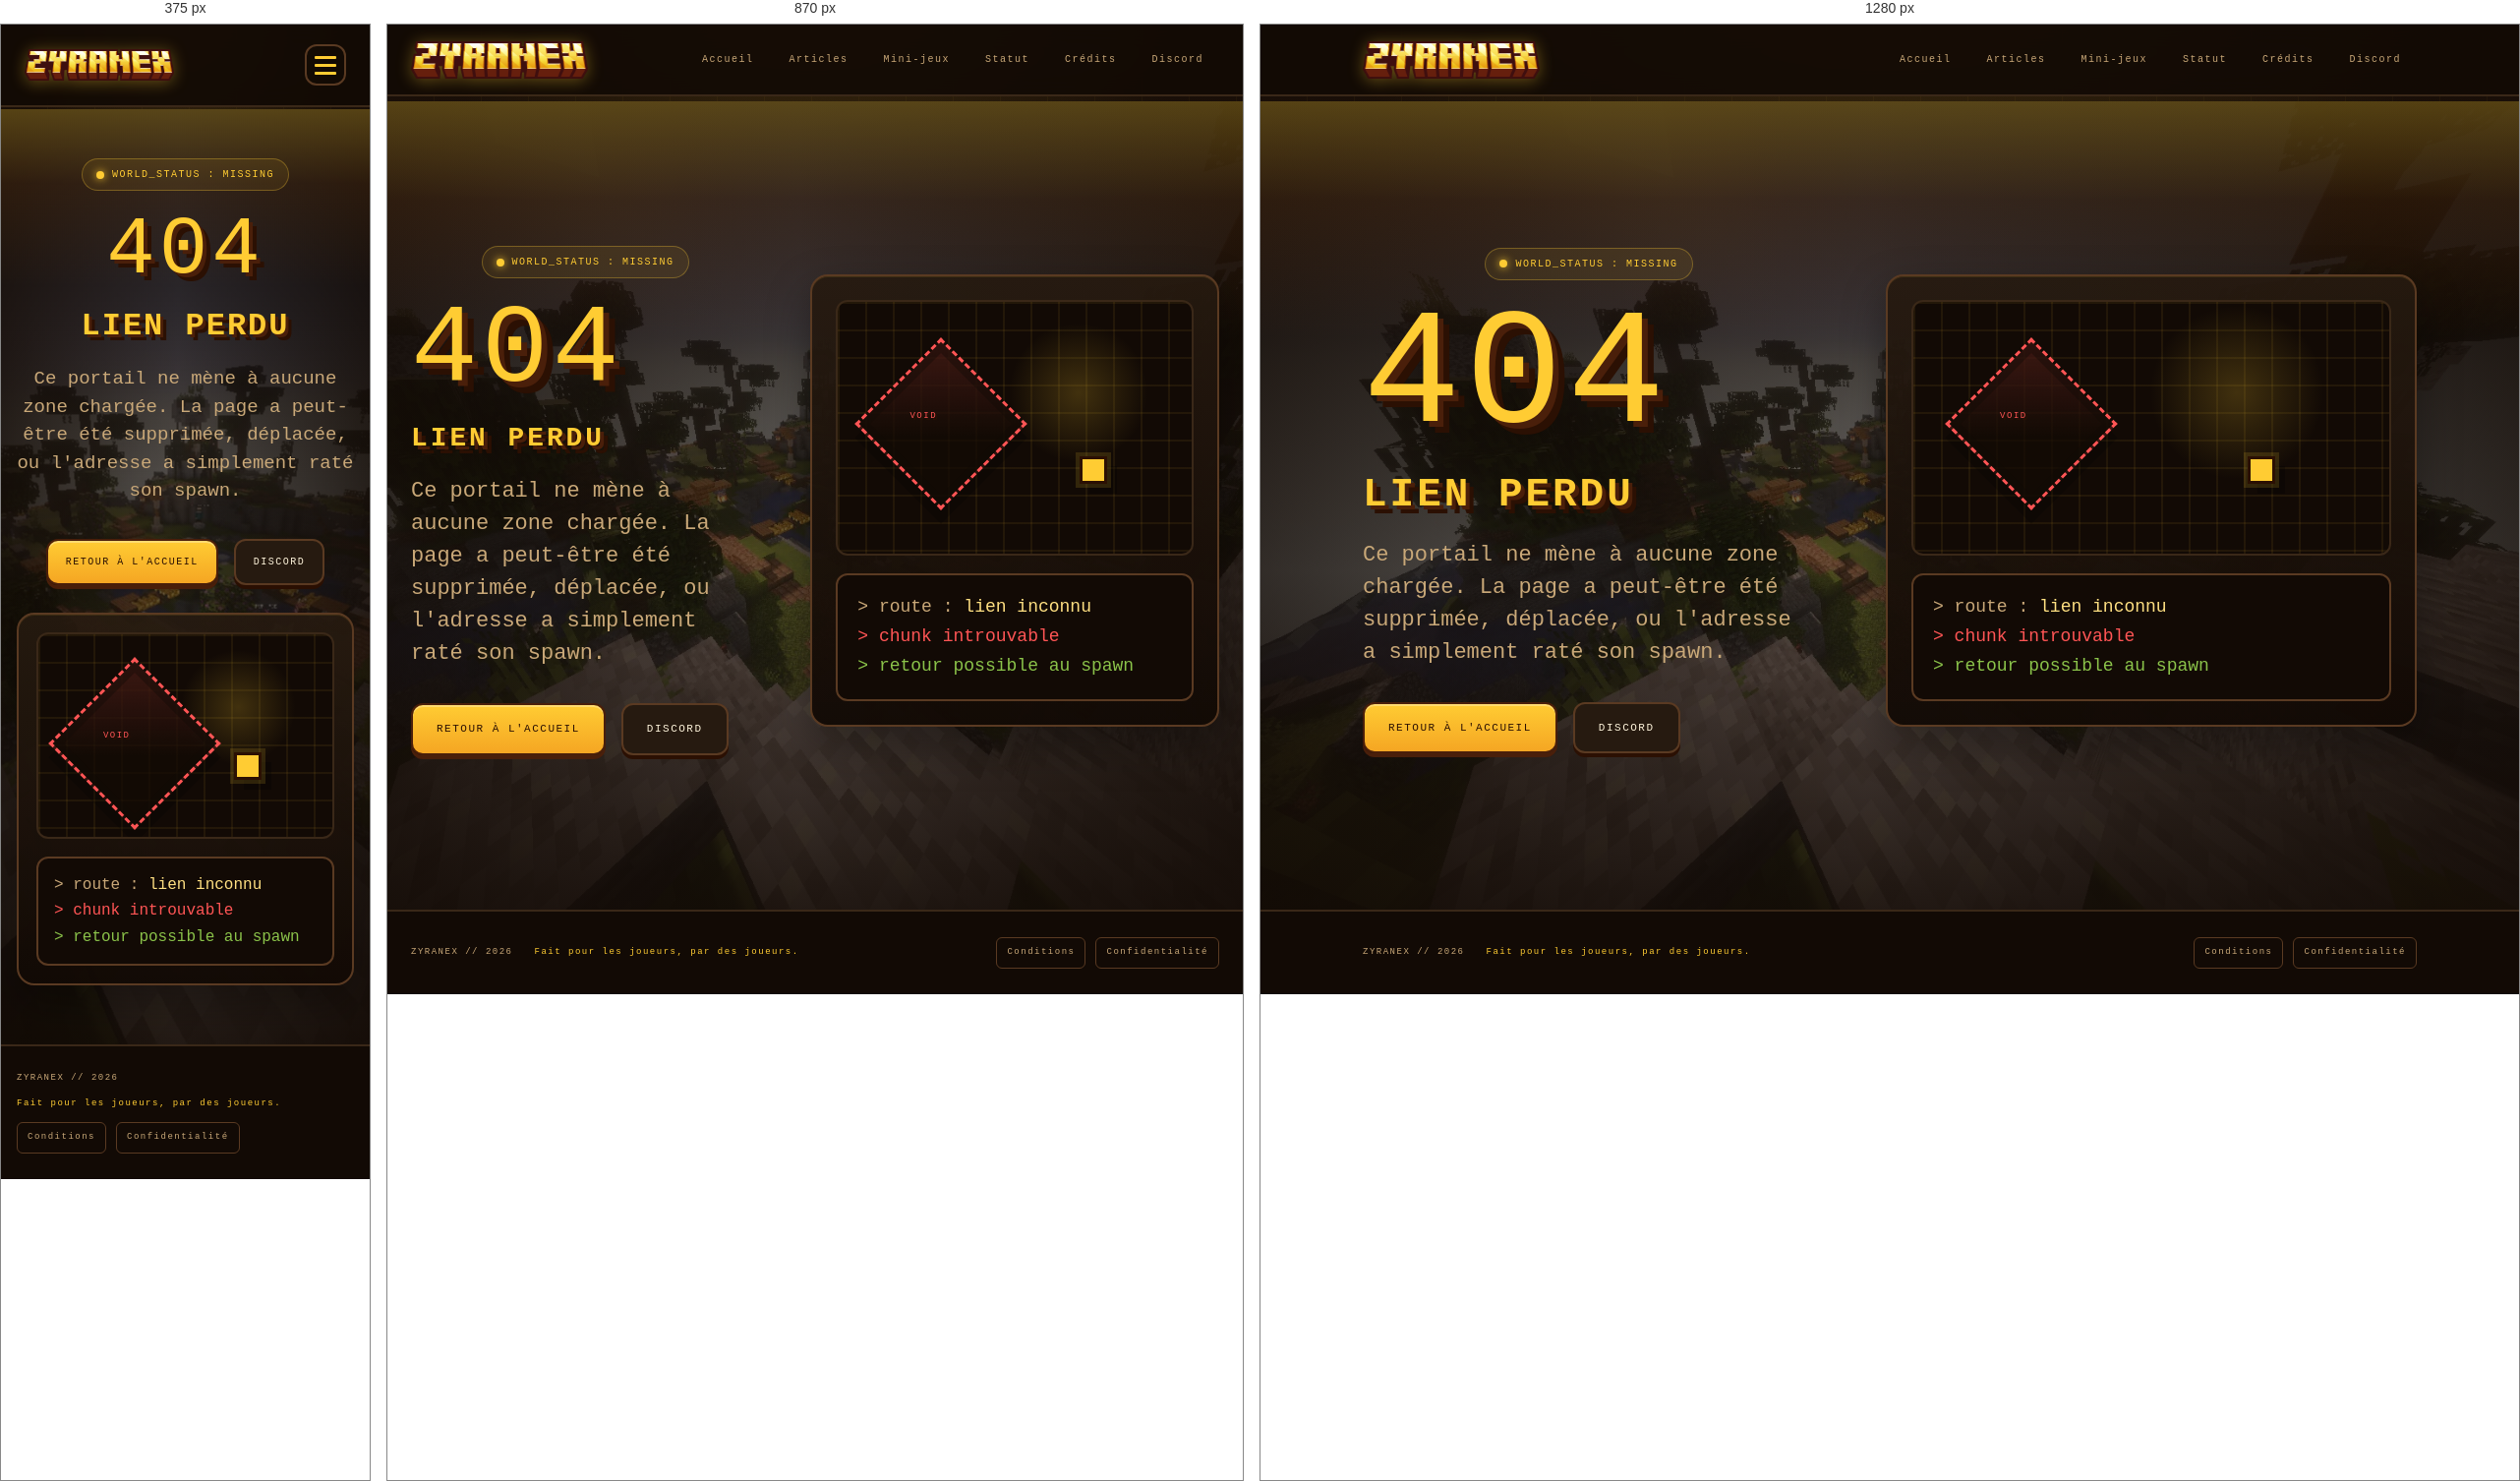
Rendered at 375 px, 870 px and 1280 px, left to right.

<!-- file: 404.html -->
<!doctype html>
<html lang="fr">
    <head>
        <meta charset="UTF-8" />
        <meta name="viewport" content="width=device-width, initial-scale=1.0" />
        <meta name="robots" content="noindex" />
        <meta name="description" content="Page introuvable sur ZYRANEX." />

        <title>404 - ZYRANEX</title>

        <script>
            (() => {
                const repoBase = "/ZYRANEX-WEB-scorpion/";
                const base = document.createElement("base");
                base.href = window.location.pathname.startsWith(repoBase)
                    ? repoBase
                    : "/";
                document.head.appendChild(base);
            })();
        </script>

        <link
            rel="icon"
            type="image/png"
            sizes="48x48"
            href="/assets/images/brand/favicon-48x48.png"
        />
        <link rel="icon" type="image/x-icon" href="/assets/images/brand/favicon.ico" />
        <link rel="icon" type="image/webp" href="/assets/images/brand/zyranex-48x48.webp" />
        <link
            rel="icon"
            type="image/webp"
            sizes="16x16"
            href="/assets/images/brand/zyranex-16x16.webp"
        />
        <link
            rel="icon"
            type="image/webp"
            sizes="32x32"
            href="/assets/images/brand/zyranex-32x32.webp"
        />
        <link
            rel="icon"
            type="image/webp"
            sizes="48x48"
            href="/assets/images/brand/zyranex-48x48.webp"
        />
        <link rel="apple-touch-icon" href="/assets/images/brand/favicon-48x48.png" />

        <link rel="preconnect" href="https://fonts.googleapis.com" />
        <link rel="preconnect" href="https://fonts.gstatic.com" crossorigin />
        <link
            href="https://fonts.googleapis.com/css2?family=VT323&family=Press+Start+2P&display=swap"
            rel="stylesheet"
        />

        <link rel="stylesheet" href="/assets/css/styles.css?v=6" />
    </head>

    <body class="notfound-body">
        <header>
            <div class="container header-inner">
                <a href="/" class="brand" aria-label="ZYRANEX">
                    <img src="/assets/images/brand/zyranex.webp" alt="ZYRANEX" class="brand-logo" />
                </a>
                <button
                    class="menu-toggle"
                    type="button"
                    aria-label="Menu"
                    aria-expanded="false"
                    aria-controls="main-nav"
                >
                    <span></span>
                    <span></span>
                    <span></span>
                </button>
                <nav id="main-nav">
                    <a href="/">Accueil</a>
                    <a href="/articles/">Articles</a>
                    <a href="/#mini-games">Mini-jeux</a>
                    <a
                        href="https://status.zyranex.fr/"
                        target="_blank"
                        rel="noopener noreferrer"
                        >Statut</a
                    >
                    <a href="/credits/">Crédits</a>
                    <a
                        href="https://discord.gg/rf8AcQwdMJ"
                        target="_blank"
                        rel="noopener"
                        >Discord</a
                    >
                </nav>
            </div>
        </header>

        <main>
            <section class="hero notfound-hero" id="not-found">
                <div class="container notfound-shell">
                    <div class="notfound-main">
                        <div class="chip-wrap notfound-chip-wrap">
                            <span class="chip">
                                <span class="chip-dot"></span>
                                WORLD_STATUS : MISSING
                            </span>
                        </div>

                        <p class="notfound-code">404</p>
                        <h1 class="hero-title notfound-title">LIEN PERDU</h1>
                        <p class="hero-text notfound-text">
                            Ce portail ne mène à aucune zone chargée. La page a
                            peut-être été supprimée, déplacée, ou l'adresse a
                            simplement raté son spawn.
                        </p>

                        <div class="hero-actions notfound-actions">
                            <a class="pix-btn pix-btn-primary" href="/"
                                >RETOUR À L'ACCUEIL</a
                            >
                            <a
                                class="pix-btn"
                                href="https://discord.gg/rf8AcQwdMJ"
                                target="_blank"
                                rel="noopener"
                                >DISCORD</a
                            >
                        </div>
                    </div>

                    <aside class="notfound-screen" aria-label="Diagnostic 404">
                        <div class="notfound-map" aria-hidden="true">
                            <span class="notfound-player"></span>
                        </div>

                        <div class="notfound-log">
                            <p>
                                &gt; route :
                                <span data-missing-path>lien inconnu</span>
                            </p>
                            <p class="log-err">&gt; chunk introuvable</p>
                            <p class="log-ok">&gt; retour possible au spawn</p>
                        </div>
                    </aside>
                </div>
            </section>
        </main>

        <footer>
            <div class="container footer-inner">
                <div class="footer-copy">
                    <span>ZYRANEX // 2026</span>
                    <span class="footer-meta"
                        >Fait pour les joueurs, par des joueurs.</span
                    >
                </div>
                <div
                    class="footer-links"
                    role="navigation"
                    aria-label="Liens légaux"
                >
                    <a href="/terms/">Conditions</a>
                    <a href="/privacy/">Confidentialité</a>
                </div>
            </div>
        </footer>

        <script src="/assets/js/script.js?v=6"></script>
    </body>
</html>


/* @media block from styles.css */
@media (max-width: 760px) {
    html {
        scroll-padding-top: 110px;
    }

    body {
        padding-top: 86px;
    }
}

/* @media block from styles.css */
@media (max-width: 980px) {
    .article-grid-preview {
        grid-template-columns: repeat(2, minmax(0, 1fr));
    }
}

/* @media block from styles.css */
@media (max-width: 760px) {
    header .header-inner {
        flex-direction: row;
        align-items: center;
        justify-content: space-between;
        gap: 16px;
        padding: 20px 24px;
    }

    .brand-logo {
        height: 32px;
    }

    .menu-toggle {
        display: flex;
    }

    nav {
        position: absolute;
        top: calc(100% + 1px);
        left: 0;
        right: 0;
        flex-direction: column;
        gap: 4px;
        background: rgba(18, 10, 5, 0.97);
        border-top: 2px solid var(--line);
        border-bottom: 2px solid var(--line);
        backdrop-filter: blur(12px);
        -webkit-backdrop-filter: blur(12px);
        padding: 12px 16px 16px;
        opacity: 0;
        transform: translateY(-10px);
        pointer-events: none;
        transition:
            opacity 0.2s ease,
            transform 0.25s cubic-bezier(0.22, 1, 0.36, 1);
        z-index: 49;
    }

    header.menu-open nav {
        opacity: 1;
        transform: translateY(0);
        pointer-events: auto;
    }

    nav a {
        width: 100%;
        text-align: center;
        padding: 14px 18px;
        font-size: 11px;
    }

    nav a:hover {
        transform: translateY(1px);
    }

    .hero {
        padding: 66px 0 54px;
    }

    .hero::after {
        height: 180px;
    }

    .hero-logo {
        max-width: 92%;
    }

    .hero-tagline {
        font-size: 12px;
    }

    .hero-text {
        font-size: 19px;
    }

    .hero-title {
        font-size: 32px;
        letter-spacing: 2px;
        text-shadow:
            3px 3px 0 var(--brown),
            6px 6px 0 var(--brown-deep);
    }

    .maintenance-title {
        font-size: 36px;
    }

    .maintenance-title-alt {
        text-shadow:
            3px 3px 0 var(--brown),
            6px 6px 0 var(--brown-deep);
    }

    .section {
        padding: 56px 0;
    }

    section[id] {
        scroll-margin-top: 110px;
    }

    .section-title {
        font-size: 14px;
    }

    .section-lead {
        font-size: 19px;
    }

    .section-actions {
        justify-content: flex-start;
    }

    .article-grid-preview,
    .article-grid-full {
        grid-template-columns: 1fr;
    }

    .article-card-media {
        min-height: 204px;
    }

    .article-search-panel {
        grid-template-columns: 1fr;
        padding: 20px;
    }

    .article-count {
        white-space: normal;
        padding-bottom: 0;
    }

    .article-card-content,
    .article-detail-meta,
    .article-detail-body,
    .article-loading,
    .article-missing-panel {
        padding-left: 20px;
        padding-right: 20px;
    }

    .article-detail-media {
        margin-left: 20px;
        margin-right: 20px;
    }

    .article-detail-body p,
    .article-loading,
    .article-missing-panel p {
        font-size: 19px;
    }

    .article-detail-actions {
        justify-content: flex-start;
        padding: 22px 20px 24px;
    }

    .minigame-grid {
        grid-template-columns: 1fr;
    }

    .minigame-media {
        min-height: 248px;
    }

    .minigame-content {
        padding: 22px 18px 24px;
    }

    .minigame-card h3 {
        font-size: 12px;
    }

    .minigame-card p {
        font-size: 18px;
    }

    .info-value {
        font-size: 18px;
    }

    .maintenance-hero {
        padding: 50px 0 60px;
    }

    .maintenance-panel {
        padding: 20px;
    }

    .maintenance-log {
        font-size: 16px;
        padding: 14px 16px;
    }

    .notfound-hero {
        min-height: auto;
        padding: 50px 0 60px;
    }

    .notfound-shell {
        grid-template-columns: 1fr;
    }

    .notfound-chip-wrap,
    .notfound-actions {
        justify-content: center;
    }

    .notfound-code,
    .notfound-title,
    .notfound-text {
        text-align: center;
    }

    .notfound-code {
        font-size: clamp(58px, 22vw, 112px);
        text-shadow:
            4px 4px 0 var(--brown),
            8px 8px 0 var(--brown-deep);
    }

    .notfound-text {
        margin-left: auto;
        margin-right: auto;
    }

    .notfound-screen {
        padding: 18px;
    }

    .notfound-map {
        min-height: 210px;
    }

    .notfound-log {
        font-size: 16px;
        padding: 14px 16px;
    }

    .offline-hero {
        min-height: auto;
        padding: 50px 0 60px;
    }

    .offline-shell {
        grid-template-columns: 1fr;
    }

    .offline-chip-wrap,
    .offline-actions {
        justify-content: center;
    }

    .offline-code,
    .offline-title,
    .offline-text {
        text-align: center;
    }

    .offline-code {
        font-size: clamp(54px, 20vw, 96px);
        text-shadow:
            4px 4px 0 var(--brown),
            8px 8px 0 var(--brown-deep);
    }

    .offline-text {
        margin-left: auto;
        margin-right: auto;
    }

    .offline-screen {
        padding: 18px;
    }

    .offline-map {
        min-height: 210px;
    }

    .offline-map::before {
        left: 16px;
        top: 16px;
        font-size: 8px;
    }

    .offline-map::after {
        right: 16px;
        top: 14px;
        width: 28px;
        height: 28px;
        font-size: 14px;
        line-height: 28px;
    }

    .offline-block {
        width: 50px;
        height: 50px;
    }

    .block-a {
        left: 6%;
        bottom: 28px;
    }

    .block-b {
        left: calc(6% + 50px);
        bottom: 28px;
    }

    .block-c {
        left: calc(6% + 100px);
        bottom: 28px;
    }

    .offline-redstone {
        bottom: 106px;
        height: 9px;
    }

    .redstone-left {
        left: calc(6% + 20px);
        width: 58px;
    }

    .redstone-right {
        left: calc(6% + 110px);
        width: 34px;
    }

    .offline-redstone-break {
        left: calc(6% + 84px);
        bottom: 102px;
        width: 16px;
        height: 16px;
    }

    .offline-torch {
        left: calc(6% + 166px);
        bottom: 78px;
        width: 16px;
        height: 74px;
    }

    .offline-signal-bar {
        left: calc(6% + 198px);
        bottom: 78px;
        width: 14px;
    }

    .offline-log {
        font-size: 16px;
        padding: 14px 16px;
    }

    .signal-one {
        height: 28px;
    }

    .signal-two {
        height: 48px;
        transform: translateX(24px);
    }

    .signal-three {
        height: 68px;
        transform: translateX(48px);
    }

    .stat-value {
        font-size: 14px;
    }

    .stat-big {
        font-size: 18px;
    }

    .motd-screen {
        font-size: 17px;
        padding: 16px 18px;
    }

    .info-line-value {
        font-size: 17px;
        text-align: left;
    }

    .container {
        padding: 0 16px;
    }

    .uptime-panel,
    .chart-panel,
    .players-panel {
        padding: 18px 14px;
    }

    .uptime-header {
        flex-direction: column;
        align-items: flex-start;
        gap: 14px;
        margin-bottom: 16px;
    }

    .uptime-bars {
        gap: 1px;
        padding: 4px 0 8px;
    }

    .uptime-bar {
        height: 32px;
        border-radius: 4px;
        border-width: 1px;
        min-width: 3px;
    }

    .uptime-bar:hover {
        transform: none;
    }

    .uptime-bar-tooltip {
        font-size: 8px;
        padding: 6px 9px;
    }

    .uptime-value {
        font-size: 20px;
    }

    .uptime-legend {
        font-size: 7px;
        gap: 10px 14px;
    }

    .legend-swatch {
        width: 12px;
        height: 12px;
    }

    .uptime-foot {
        font-size: 8px;
        gap: 8px;
    }

    /* Mobile: hide chart, show text list of history */
    .chart-wrap,
    .chart-foot {
        display: none;
    }

    .chart-header {
        grid-template-columns: repeat(3, 1fr);
        gap: 10px;
        border-bottom: 1px dashed var(--line-strong);
        padding-bottom: 18px;
        margin-bottom: 18px;
    }

    .chart-history-list {
        display: block;
        max-height: 280px;
        overflow-y: auto;
        border: 2px solid var(--line);
        border-radius: var(--r-md);
        background: var(--bg-deep);
        padding: 0;
    }

    .chart-history-list::-webkit-scrollbar {
        width: 8px;
    }

    .chart-history-list::-webkit-scrollbar-track {
        background: rgba(255, 204, 51, 0.05);
    }

    .chart-history-list::-webkit-scrollbar-thumb {
        background: var(--gold-deep);
        border-radius: 4px;
    }

    .chart-stat-label {
        font-size: 8px;
        margin-bottom: 6px;
    }

    .chart-stat-value {
        font-size: 18px;
    }

    .player-chip {
        padding: 8px 10px;
        gap: 10px;
    }

    .player-avatar {
        width: 30px;
        height: 30px;
    }

    .player-name {
        font-size: 16px;
    }

    .players-list {
        grid-template-columns: repeat(auto-fill, minmax(150px, 1fr));
        gap: 8px;
    }

    .credit-person-card {
        grid-template-columns: 1fr;
        justify-items: start;
    }

    .credit-avatar-link {
        margin-left: 8px;
    }

    .footer-inner {
        align-items: flex-start;
        flex-direction: column;
    }

    .footer-copy,
    .footer-links {
        width: 100%;
    }

    .footer-links {
        justify-content: flex-start;
    }

    .legal-intro {
        font-size: 19px;
    }

    .legal-title {
        font-size: 28px;
        line-height: 1.25;
    }

    .legal-row {
        grid-template-columns: 1fr;
        gap: 12px;
        padding: 24px 20px;
    }

    .legal-row h2 {
        font-size: 12px;
    }

    .legal-row p {
        font-size: 18px;
    }

    .legal-actions {
        justify-content: flex-start;
        padding: 22px 20px 24px;
    }

    .player-modal-card {
        padding: 24px 20px 22px;
    }

    .player-modal-avatar {
        width: 72px;
        height: 72px;
    }

    .player-modal-name {
        font-size: 14px;
    }

    .status-actions {
        gap: 10px;
    }

    .pix-btn {
        font-size: 10px;
        padding: 14px 18px;
    }

    .stat-card {
        padding: 20px 18px;
    }

    .stat-label {
        font-size: 8px;
        margin-bottom: 10px;
    }
}